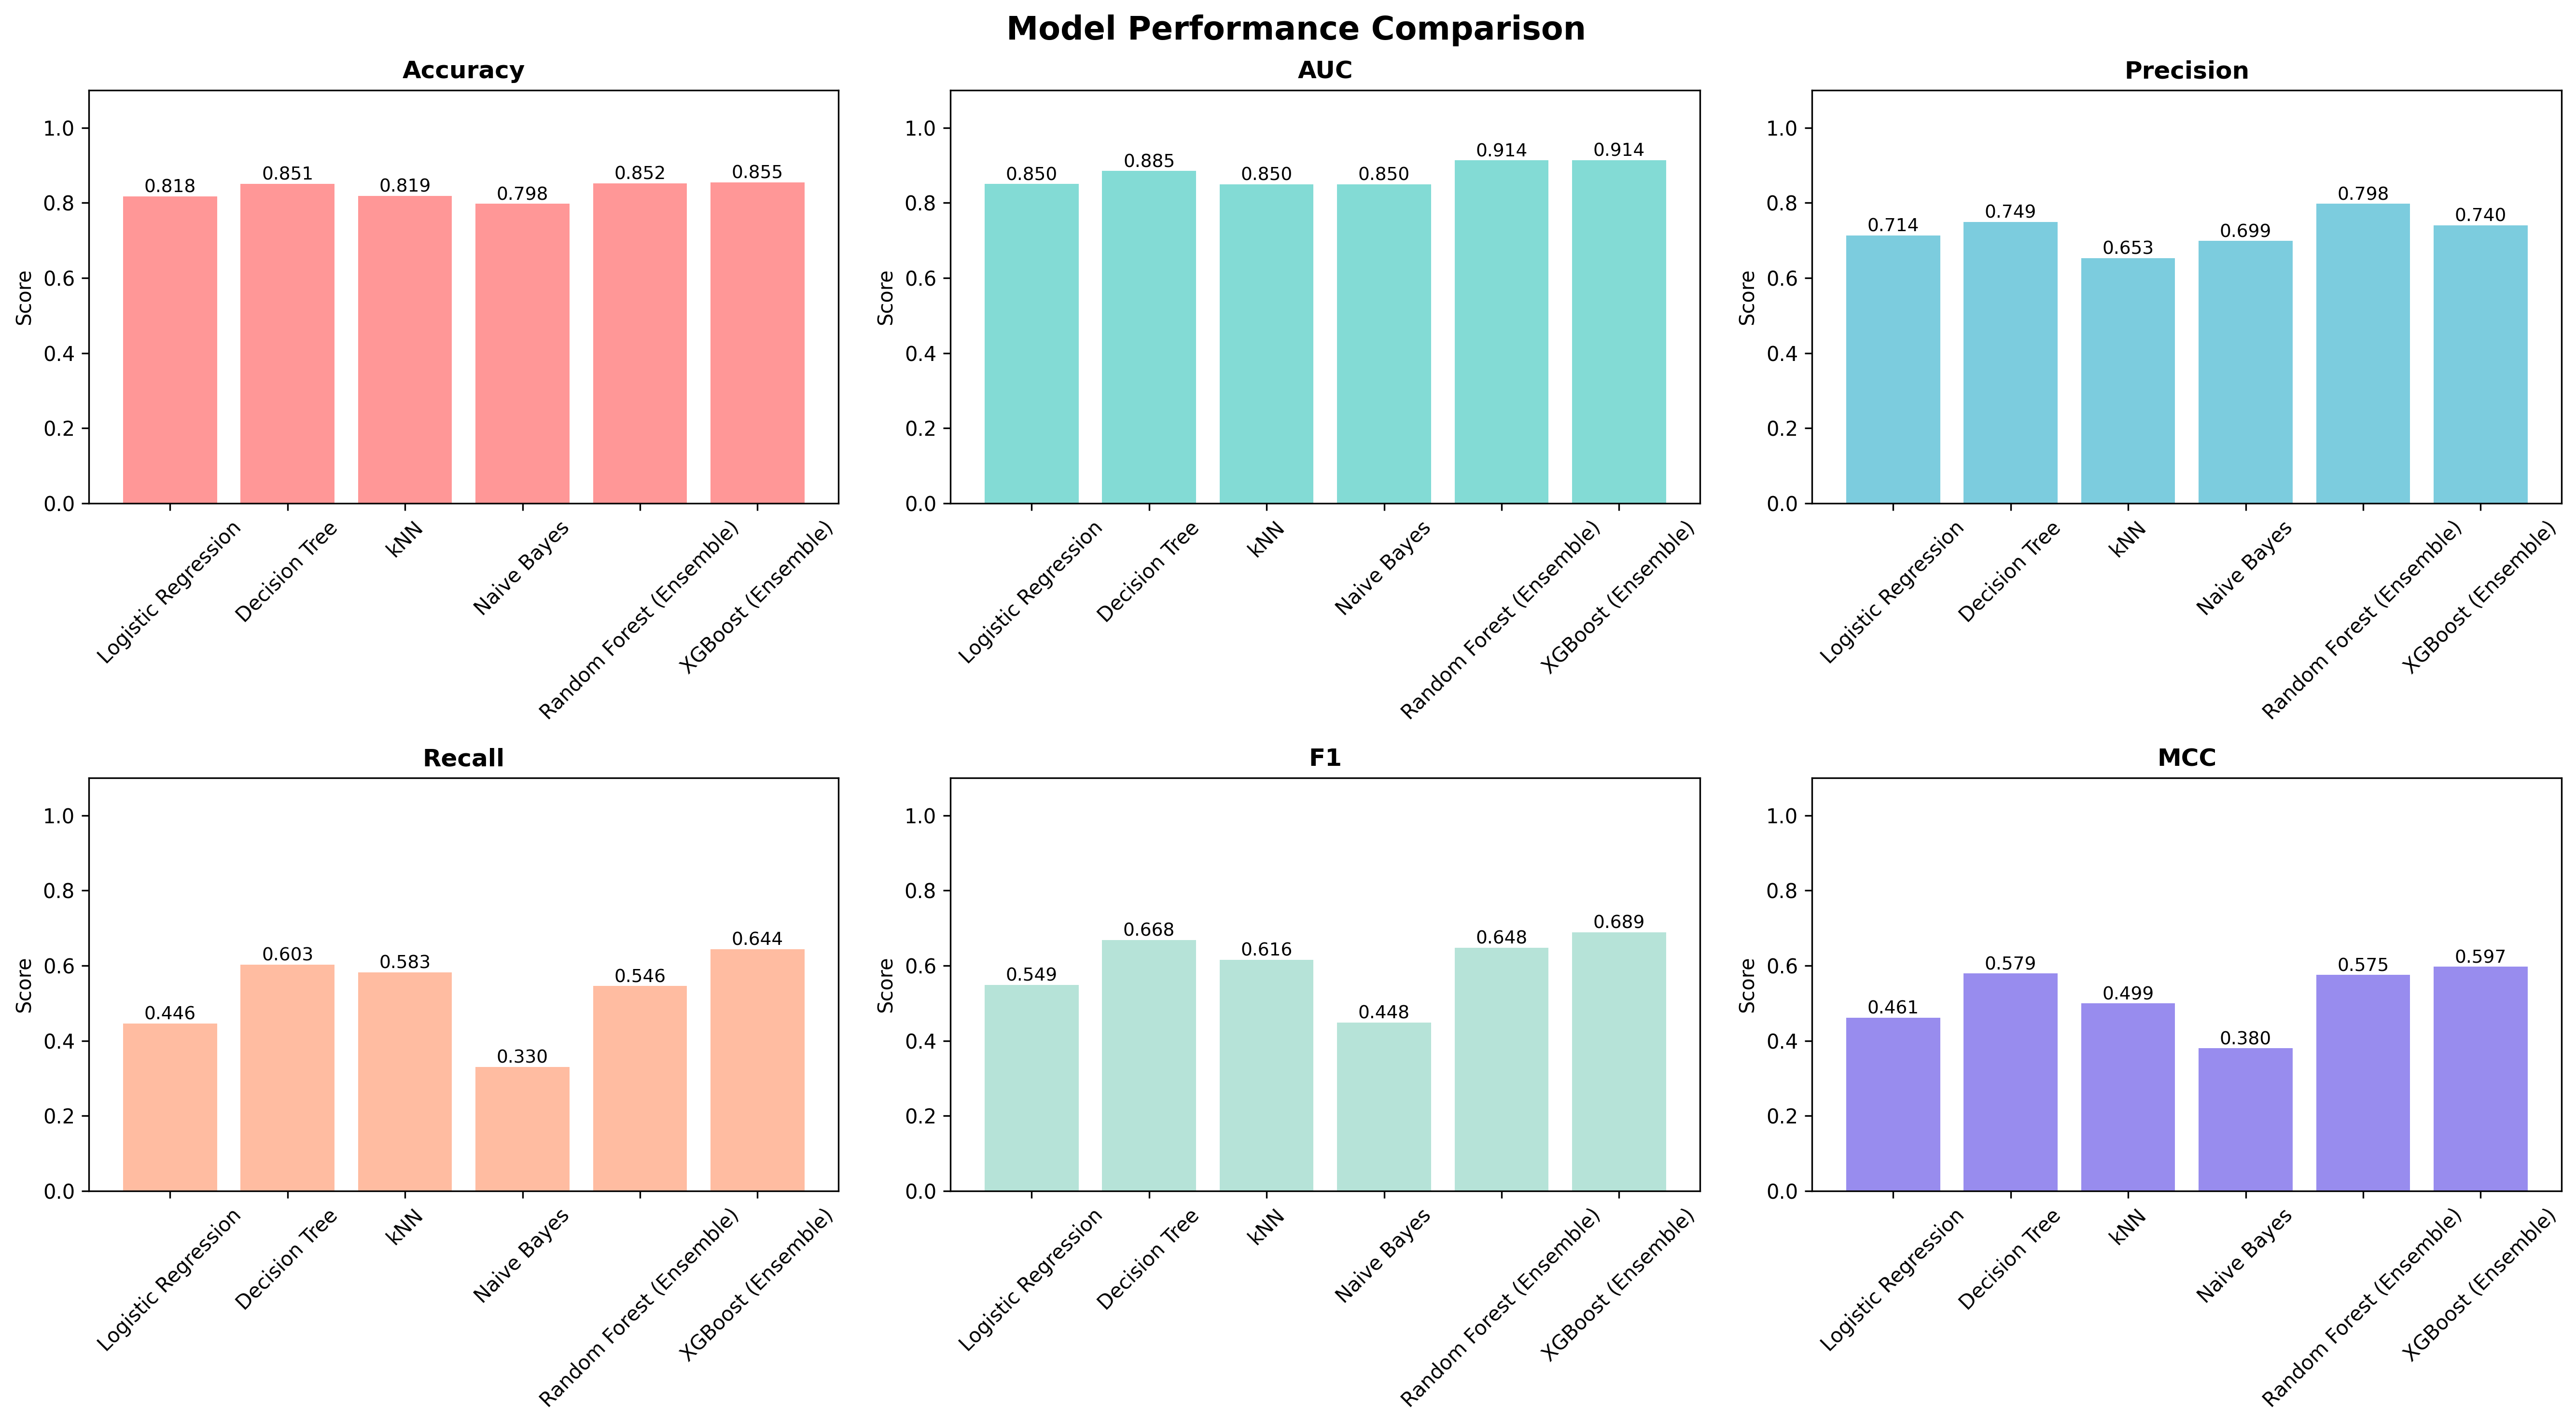

Source data for this figure (header and first rows):
ML Model Name, Accuracy, AUC, Precision, Recall, F1, MCC
Logistic Regression, 0.8175, 0.8501, 0.7135, 0.4461, 0.549, 0.4613
Decision Tree, 0.851, 0.8848, 0.7494, 0.6032, 0.6684, 0.5794
kNN, 0.819, 0.8498, 0.653, 0.5826, 0.6158, 0.4993
Naive Bayes, 0.7978, 0.8498, 0.6986, 0.3302, 0.4485, 0.3798
Random Forest (Ensemble), 0.8525, 0.9136, 0.7977, 0.5459, 0.6482, 0.5751
XGBoost (Ensemble), 0.8551, 0.914, 0.7404, 0.6438, 0.6887, 0.5974
